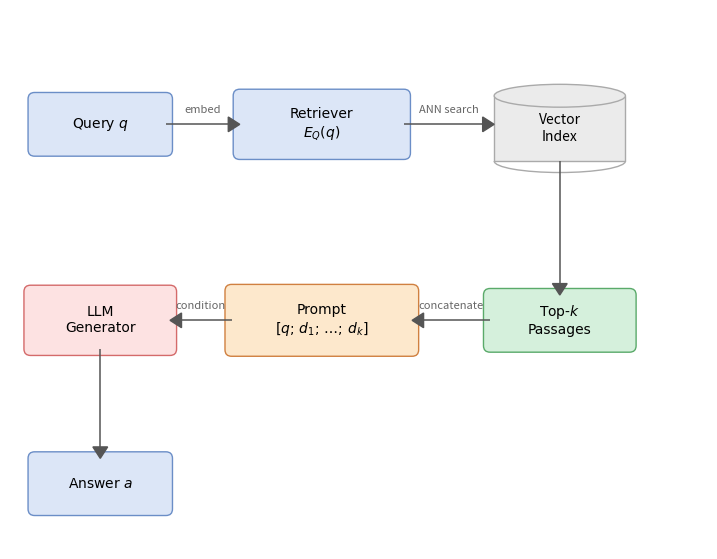

Write Python code to recreate this figure.
"""Regenerate vanilla_rag.png using matplotlib."""

import matplotlib

matplotlib.use("Agg")
import matplotlib.pyplot as plt
import matplotlib.patches as mpatches
from matplotlib.patches import FancyBboxPatch as FBP

BLUE_F = "#dce6f7"
BLUE_E = "#6b8ec7"
RED_F = "#fde2e2"
RED_E = "#d46a6a"
GREEN_F = "#d5f0dc"
GREEN_E = "#5aaa6a"
ORAN_F = "#fde8cc"
ORAN_E = "#d08040"
GRAY_F = "#ebebeb"
GRAY_E = "#aaaaaa"
ARROW = "#555555"

HEAD_LEN = 0.14  # arrowhead length in data units
HEAD_W = 0.09  # arrowhead half-width in data units


def rbox(ax, cx, cy, w, h, lines, face, edge, fs=10):
    p = FBP(
        (cx - w / 2, cy - h / 2),
        w,
        h,
        boxstyle="round,pad=0.08",
        linewidth=1.0,
        edgecolor=edge,
        facecolor=face,
        zorder=2,
    )
    ax.add_patch(p)
    text = "\n".join(lines)
    ax.text(
        cx,
        cy,
        text,
        ha="center",
        va="center",
        fontsize=fs,
        multialignment="center",
        fontfamily="DejaVu Sans",
        zorder=3,
    )


def cylinder(ax, cx, cy, w, h, lines):
    ew = w
    eh = 0.28
    body = FBP(
        (cx - w / 2, cy - h / 2),
        w,
        h,
        boxstyle="square,pad=0",
        linewidth=1.0,
        edgecolor=GRAY_E,
        facecolor=GRAY_F,
        zorder=2,
    )
    ax.add_patch(body)
    top = mpatches.Ellipse(
        (cx, cy + h / 2),
        ew,
        eh,
        linewidth=1.0,
        edgecolor=GRAY_E,
        facecolor=GRAY_F,
        zorder=3,
    )
    ax.add_patch(top)
    bot = mpatches.Arc(
        (cx, cy - h / 2),
        ew,
        eh,
        theta1=180,
        theta2=360,
        linewidth=1.0,
        edgecolor=GRAY_E,
        zorder=3,
    )
    ax.add_patch(bot)
    text = "\n".join(lines)
    ax.text(
        cx,
        cy,
        text,
        ha="center",
        va="center",
        fontsize=10,
        multialignment="center",
        zorder=4,
    )


def arr(ax, x0, y0, x1, y1):
    """Arrow with tip precisely at (x1,y1): shaft via plot + filled polygon head."""
    dx, dy = x1 - x0, y1 - y0
    length = (dx**2 + dy**2) ** 0.5
    ux, uy = dx / length, dy / length  # unit vector
    px, py = -uy, ux  # perpendicular
    bx = x1 - ux * HEAD_LEN  # arrowhead base centre
    by = y1 - uy * HEAD_LEN
    ax.plot([x0, bx], [y0, by], color=ARROW, lw=1.1, zorder=4, solid_capstyle="butt")
    tri = plt.Polygon(
        [
            (x1, y1),
            (bx + px * HEAD_W, by + py * HEAD_W),
            (bx - px * HEAD_W, by - py * HEAD_W),
        ],
        closed=True,
        facecolor=ARROW,
        edgecolor=ARROW,
        zorder=4,
    )
    ax.add_patch(tri)


def lbl(ax, x, y, text):
    ax.text(
        x,
        y,
        text,
        ha="center",
        va="center",
        fontsize=8,
        color="#666666",
        style="italic",
        zorder=5,
    )


fig, ax = plt.subplots(figsize=(9, 7))
ax.set_xlim(0.3, 8.8)
ax.set_ylim(0.2, 6.8)
ax.axis("off")

# ── boxes ────────────────────────────────────────────────────────────────────
# Row 1 (y=5.4):  Query | Retriever | Vector Index
#   Query:     cx=1.4, w=1.6  → right=2.20
#   Retriever: cx=4.1, w=2.0  → left=3.10, right=5.10
#   Cylinder:  cx=7.0, w=1.6  → left=6.20, bottom=4.95
rbox(ax, 1.4, 5.4, 1.6, 0.62, ["Query $q$"], BLUE_F, BLUE_E)
rbox(ax, 4.1, 5.4, 2.0, 0.70, ["Retriever", "$E_Q(q)$"], BLUE_F, BLUE_E)
cylinder(ax, 7.0, 5.35, 1.6, 0.80, ["Vector", "Index"])

# Row 2 (y=3.0):  LLM Generator | Prompt | Top-k Passages
#   LLM:    cx=1.4, w=1.7  → right=2.25, bottom=2.65
#   Prompt: cx=4.1, w=2.2  → left=3.00, right=5.20
#   Top-k:  cx=7.0, w=1.7  → left=6.15, top=3.31
rbox(ax, 1.4, 3.0, 1.7, 0.70, ["LLM", "Generator"], RED_F, RED_E)
rbox(ax, 4.1, 3.0, 2.2, 0.72, ["Prompt", r"$[q;\,d_1;\,\ldots;\,d_k]$"], ORAN_F, ORAN_E)
rbox(ax, 7.0, 3.0, 1.7, 0.62, ["Top-$k$", "Passages"], GREEN_F, GREEN_E)

# Row 3 (y=1.0):  Answer
#   Answer: cx=1.4, w=1.6  → top=1.31
rbox(ax, 1.4, 1.0, 1.6, 0.62, ["Answer $a$"], BLUE_F, BLUE_E)

# ── arrows ───────────────────────────────────────────────────────────────────
arr(ax, 2.20, 5.40, 3.10, 5.40)  # Query right → Retriever left
lbl(ax, 2.65, 5.57, "embed")

arr(ax, 5.10, 5.40, 6.20, 5.40)  # Retriever right → Cylinder left (6.20)
lbl(ax, 5.65, 5.57, "ANN search")

arr(ax, 7.00, 4.95, 7.00, 3.31)  # Cylinder bottom (4.95) → Top-k top (3.31)

arr(ax, 6.15, 3.00, 5.20, 3.00)  # Top-k left → Prompt right
lbl(ax, 5.67, 3.17, "concatenate")

arr(ax, 3.00, 3.00, 2.25, 3.00)  # Prompt left → LLM right
lbl(ax, 2.62, 3.17, "condition")

arr(ax, 1.40, 2.65, 1.40, 1.31)  # LLM bottom → Answer top

plt.savefig("vanilla_rag.png", dpi=200, bbox_inches="tight")
print("Saved vanilla_rag.png")
